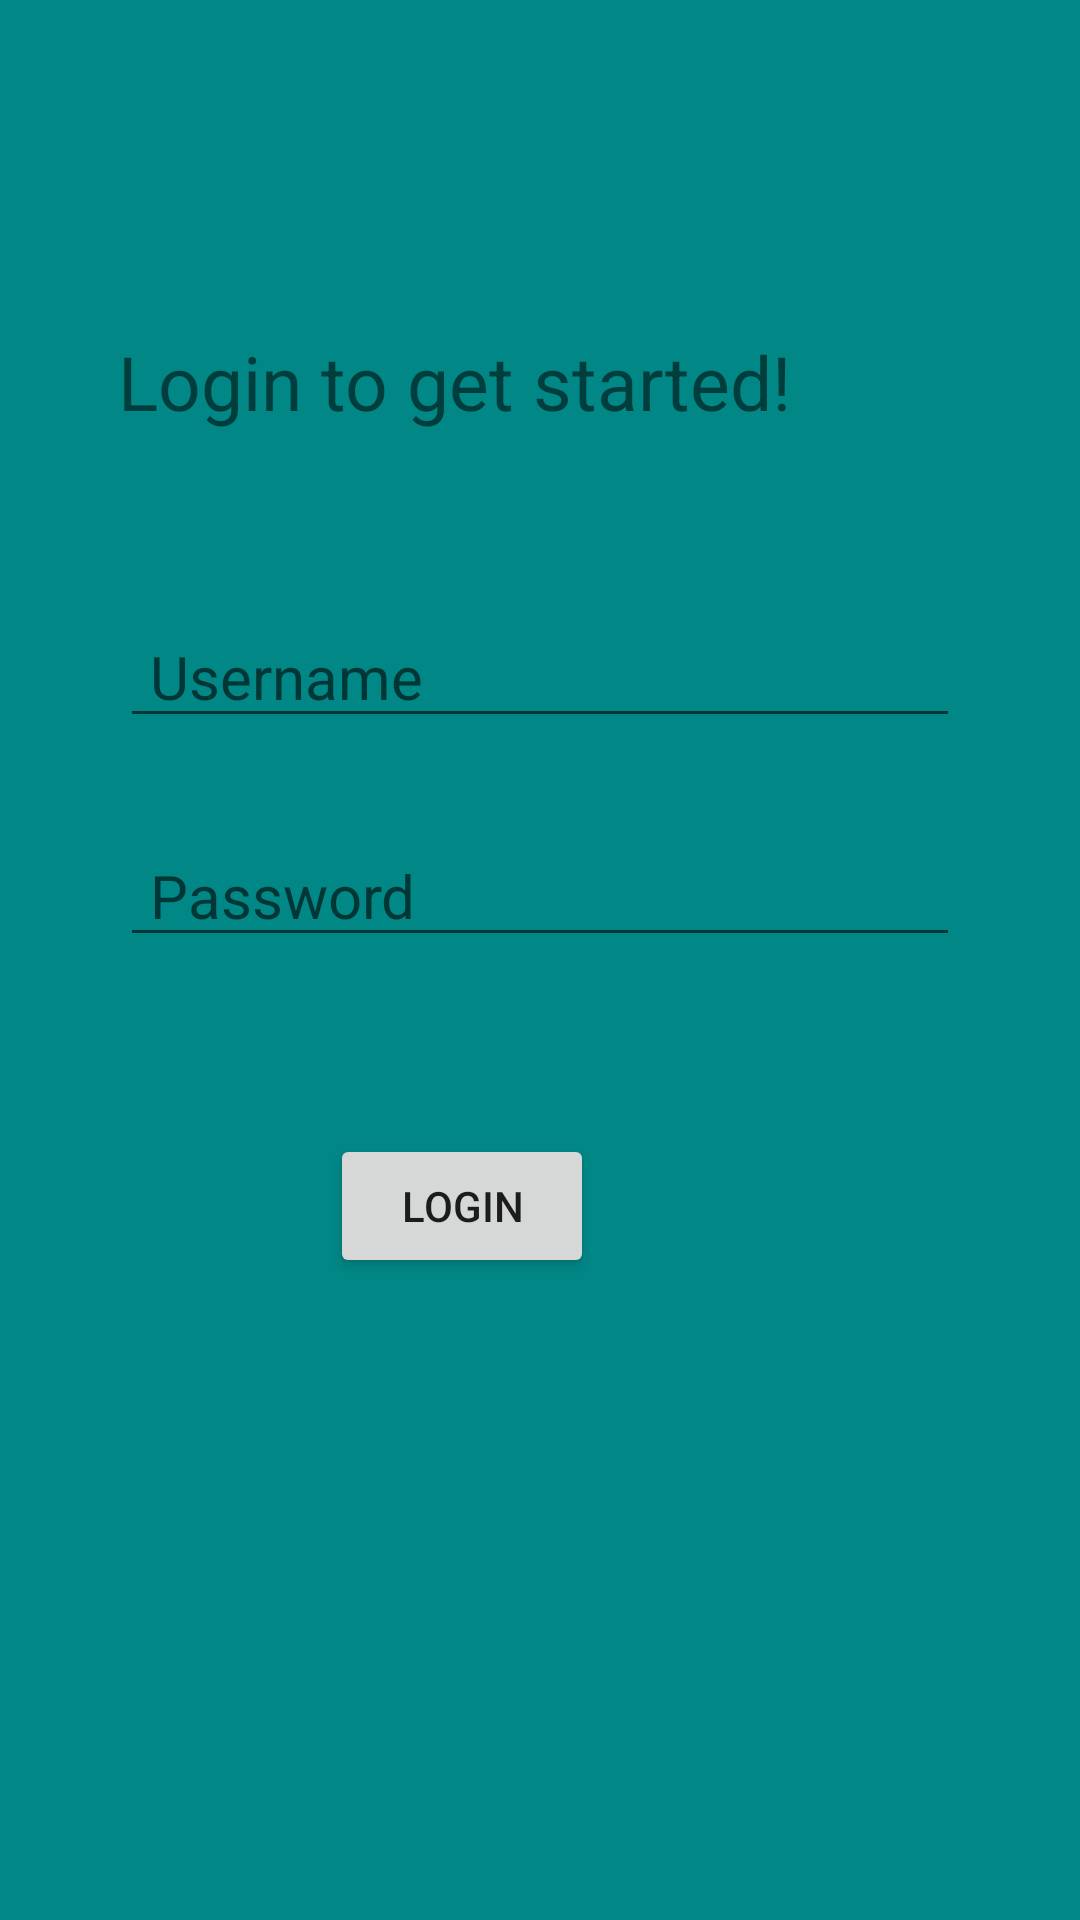

The Android layout XML behind this screen, and the referenced resources:
<!-- AndroidManifest.xml: application theme Theme.NetworkCondition -->
<!-- res/layout/activity_main.xml -->
<?xml version="1.0" encoding="utf-8"?>
<RelativeLayout
    xmlns:android="http://schemas.android.com/apk/res/android"
    xmlns:app="http://schemas.android.com/apk/res-auto"
    xmlns:tools="http://schemas.android.com/tools"
    android:layout_width="match_parent"
    android:layout_height="match_parent"
    android:orientation="horizontal"
    android:background="@color/teal_700"
    tools:context=".MainActivity">

    <TextView
        android:id="@+id/loginText"
        android:layout_width="wrap_content"
        android:layout_height="wrap_content"
        android:layout_alignParentEnd="true"
        android:layout_alignParentBottom="true"
        android:layout_marginEnd="96dp"
        android:layout_marginBottom="496dp"
        android:text="Login to get started!"
        android:textSize="25sp" />

    <EditText
        android:id="@+id/username"
        android:layout_width="371dp"
        android:layout_height="43dp"
        android:layout_alignParentBottom="true"
        android:layout_marginHorizontal="40dp"
        android:layout_marginBottom="394dp"
        android:hint="Username"
        android:paddingLeft="10dp"
        android:textSize="20sp" />

    <EditText
        android:id="@+id/password"
        android:layout_width="371dp"
        android:layout_height="43dp"
        android:layout_alignParentBottom="true"
        android:layout_marginHorizontal="40dp"
        android:layout_marginBottom="321dp"
        android:hint="Password"
        android:inputType="textPassword"
        android:paddingLeft="10dp"
        android:textSize="20sp" />

    <Button
        android:id="@+id/loginButton"
        android:layout_width="wrap_content"
        android:layout_height="wrap_content"
        android:layout_alignParentEnd="true"
        android:layout_alignParentBottom="true"
        android:layout_marginEnd="162dp"
        android:layout_marginBottom="214dp"
        android:text="Login" />

</RelativeLayout>
<!-- resources referenced by this layout -->
<resources>
  <color name="teal_700">#FF018786</color>
  <style name="Theme.NetworkCondition" parent="Theme.MaterialComponents.DayNight.NoActionBar">
          
          <item name="colorPrimary">@color/yellow</item>
          <item name="colorPrimaryVariant">@color/purple_700</item>
          <item name="colorOnPrimary">@color/white</item>
          
          <item name="colorSecondary">@color/teal_200</item>
          <item name="colorSecondaryVariant">@color/teal_700</item>
          <item name="colorOnSecondary">@color/white</item>
          
          <item name="android:statusBarColor">?attr/backgroundTint</item>
          
      </style>
  <color name="yellow">#FFC300</color>
  <color name="purple_700">#FF3700B3</color>
  <color name="white">#FFFFFFFF</color>
  <color name="teal_200">#FF03DAC5</color>
</resources>
